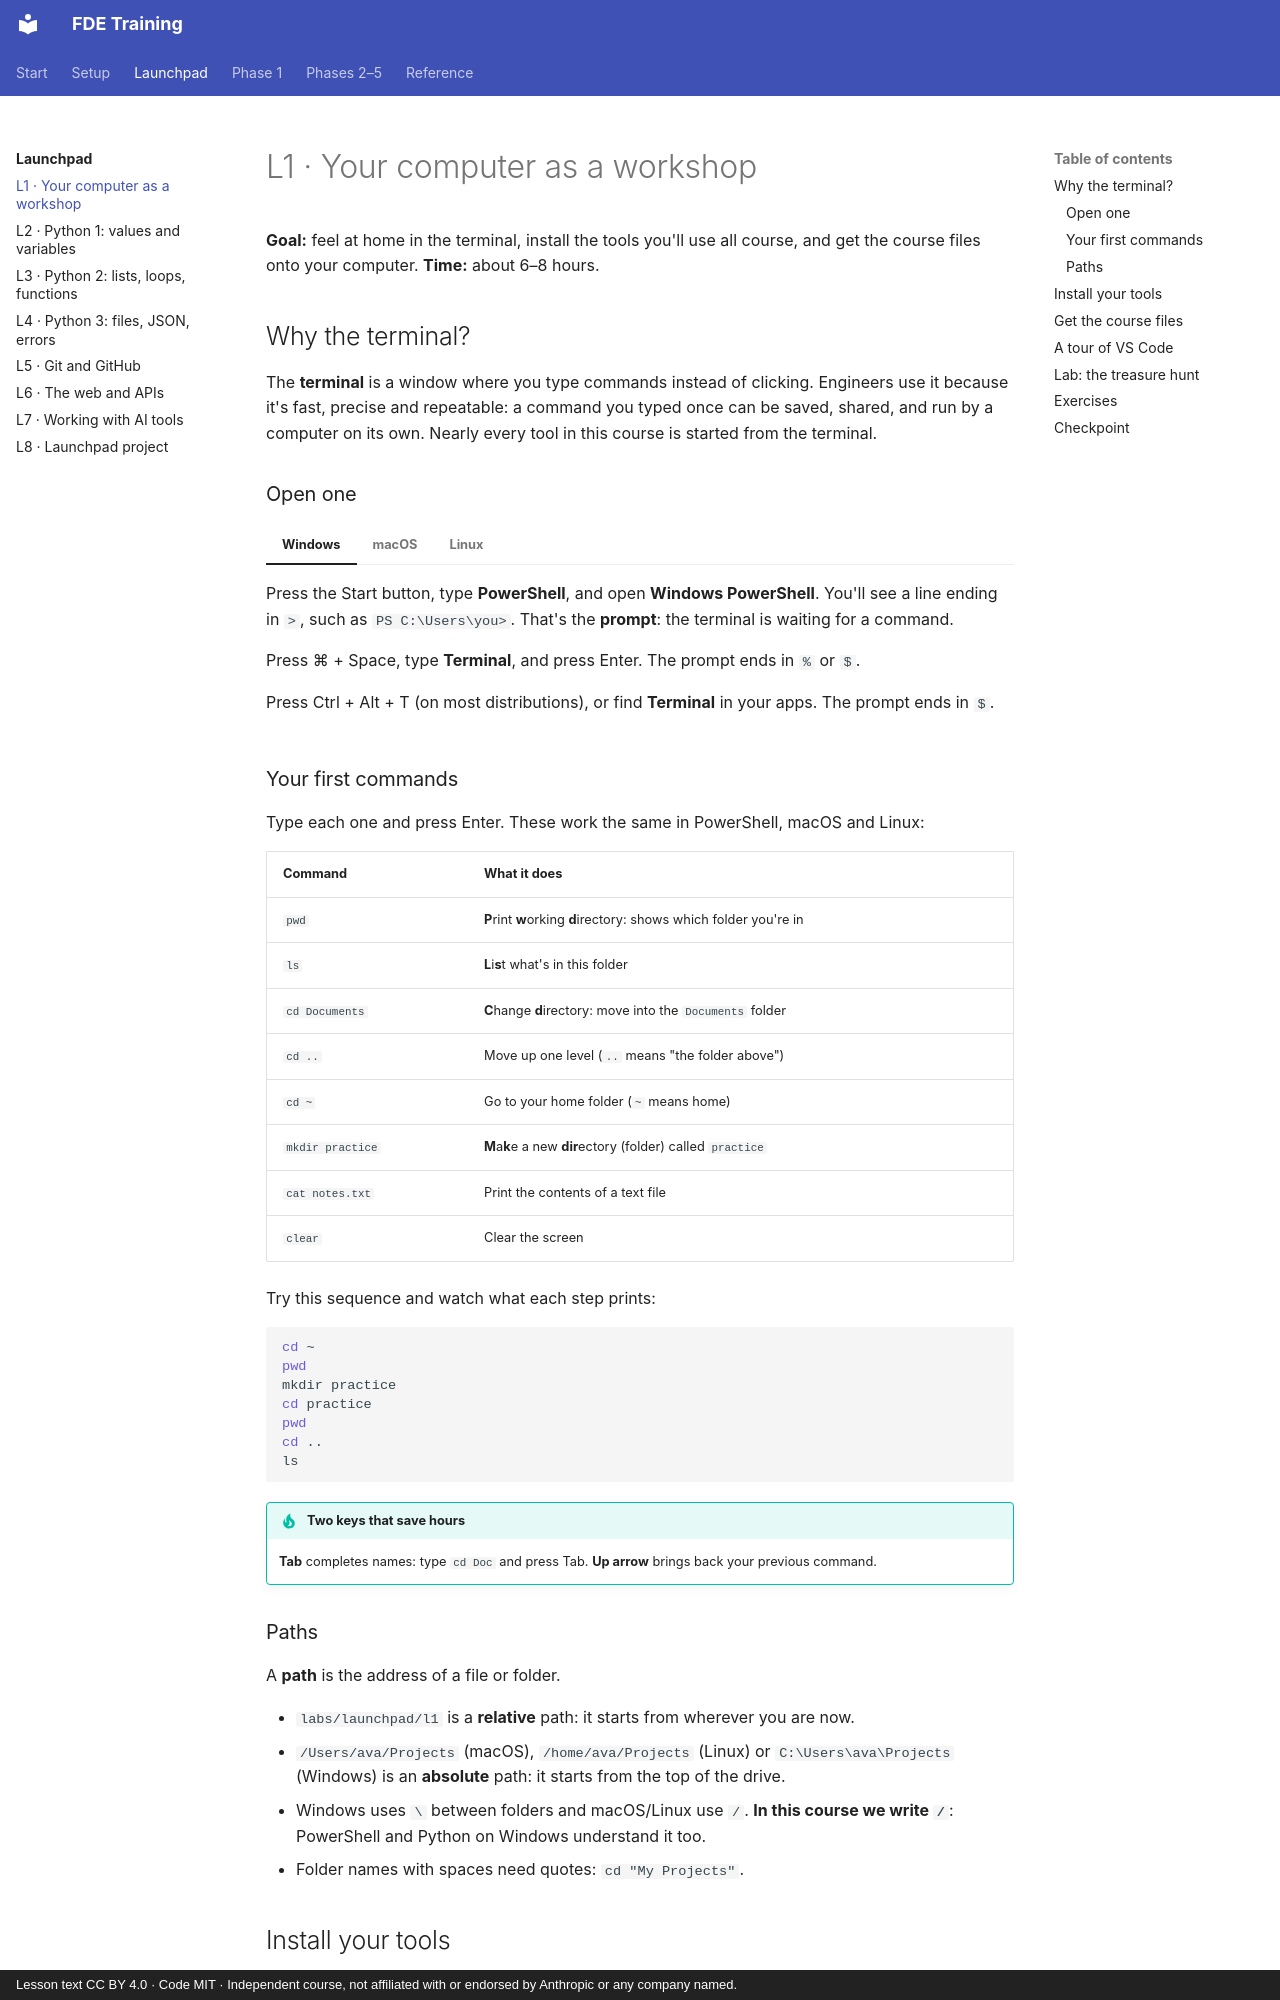

repository: darolution/FDE-Training · page: launchpad/l1-terminal/index.html · generator: mkdocs · copyright: Lesson text CC BY 4.0 · Code MIT · Independent course, not affiliated with or endorsed by Anthropic or any company named.

# L1 · Your computer as a workshop

**Goal:** feel at home in the terminal, install the tools you'll use all course, and get the course files onto your computer.
**Time:** about 6–8 hours.

## Why the terminal?

The **terminal** is a window where you type commands instead of clicking. Engineers use it because it's fast, precise and repeatable: a command you typed once can be saved, shared, and run by a computer on its own. Nearly every tool in this course is started from the terminal.

### Open one

=== "Windows"

    Press the Start button, type **PowerShell**, and open **Windows PowerShell**. You'll see a line ending in `>`, such as `PS C:\Users\you>`. That's the **prompt**: the terminal is waiting for a command.

=== "macOS"

    Press ⌘ + Space, type **Terminal**, and press Enter. The prompt ends in `%` or `$`.

=== "Linux"

    Press Ctrl + Alt + T (on most distributions), or find **Terminal** in your apps. The prompt ends in `$`.

### Your first commands

Type each one and press Enter. These work the same in PowerShell, macOS and Linux:

| Command | What it does |
|---|---|
| `pwd` | **P**rint **w**orking **d**irectory: shows which folder you're in |
| `ls` | **L**i**s**t what's in this folder |
| `cd Documents` | **C**hange **d**irectory: move into the `Documents` folder |
| `cd ..` | Move up one level (`..` means "the folder above") |
| `cd ~` | Go to your home folder (`~` means home) |
| `mkdir practice` | **M**a**k**e a new **dir**ectory (folder) called `practice` |
| `cat notes.txt` | Print the contents of a text file |
| `clear` | Clear the screen |

Try this sequence and watch what each step prints:

```bash
cd ~
pwd
mkdir practice
cd practice
pwd
cd ..
ls
```

!!! tip "Two keys that save hours"
    **Tab** completes names: type `cd Doc` and press Tab. **Up arrow** brings back your previous command.

### Paths

A **path** is the address of a file or folder.

- `labs/launchpad/l1` is a **relative** path: it starts from wherever you are now.
- `/Users/ava/Projects` (macOS), `/home/ava/Projects` (Linux) or `C:\Users\ava\Projects` (Windows) is an **absolute** path: it starts from the top of the drive.
- Windows uses `\` between folders and macOS/Linux use `/`. **In this course we write `/`**: PowerShell and Python on Windows understand it too.
- Folder names with spaces need quotes: `cd "My Projects"`.
